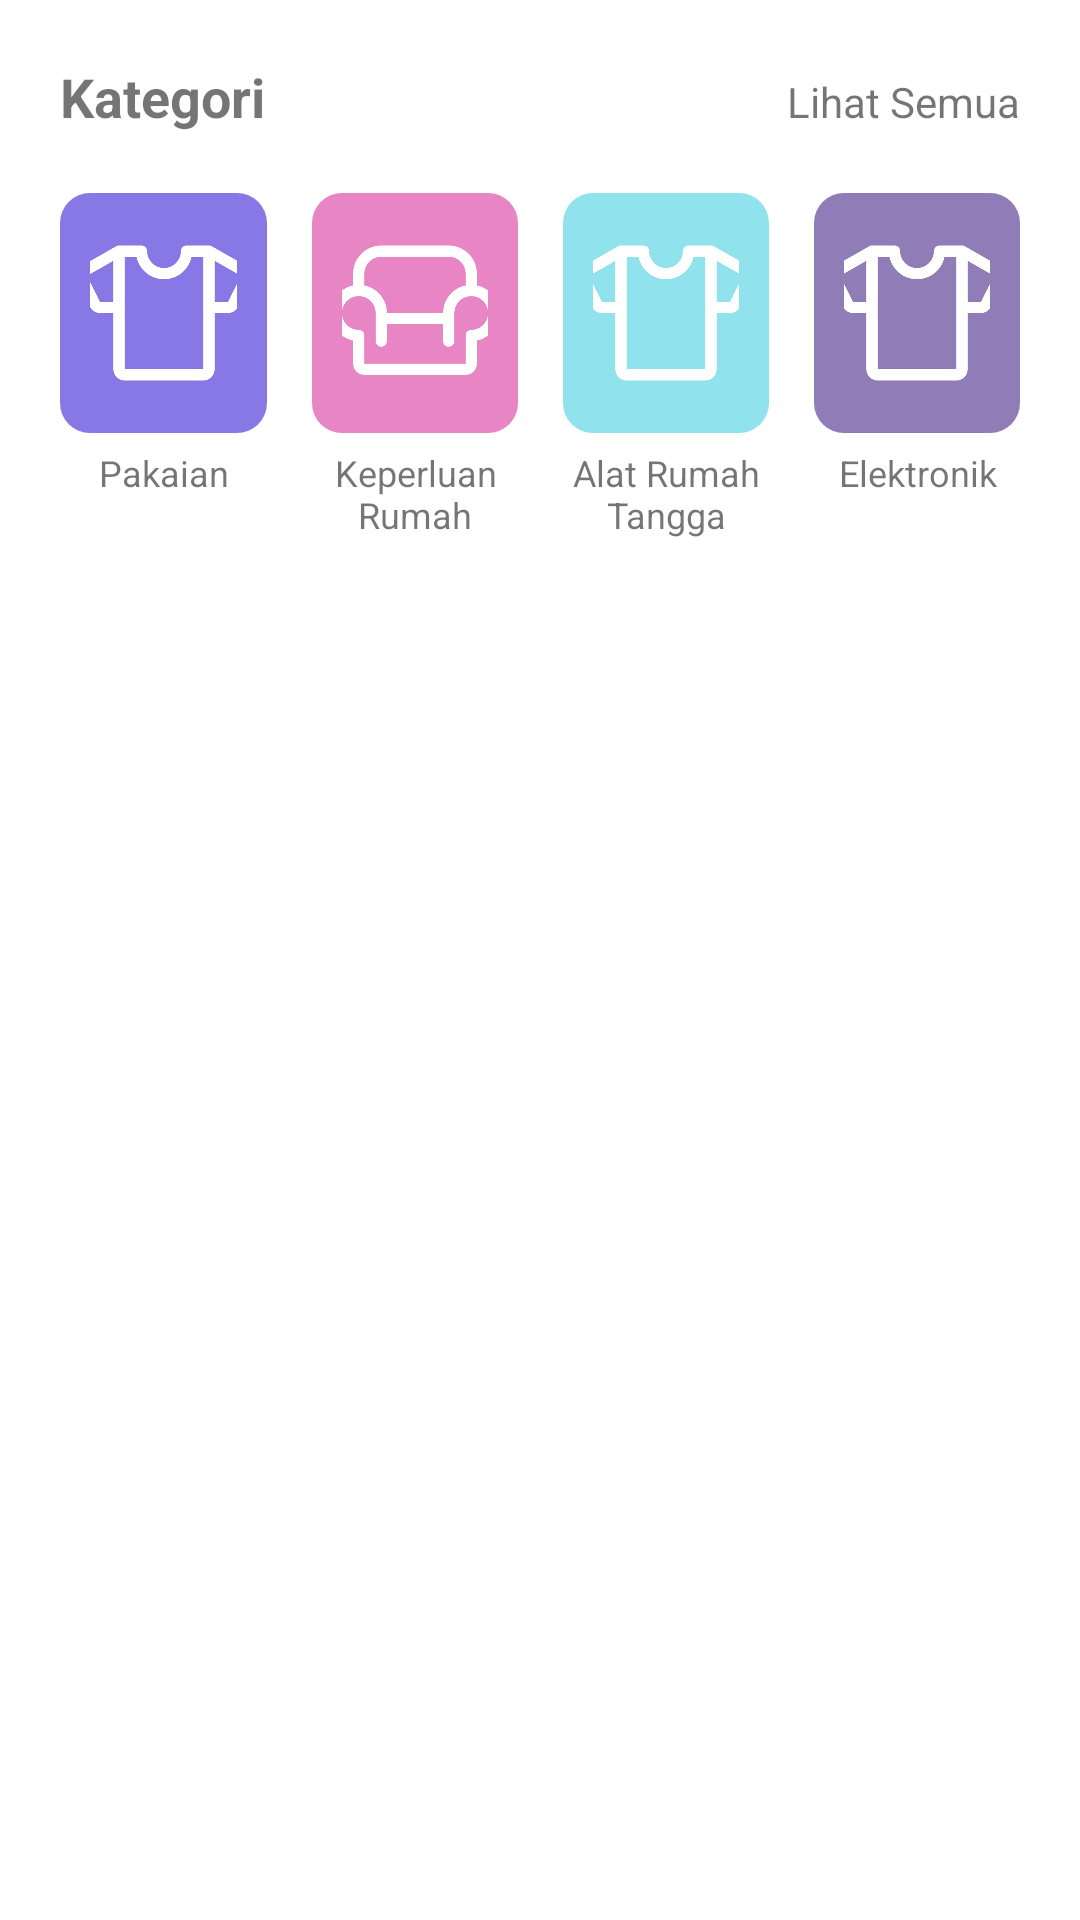

Write the Android layout XML for this screen, with the resource values it uses.
<!-- AndroidManifest.xml: application theme Theme.WarungTepatFinalProject -->
<!-- res/layout/layout_category.xml -->
<?xml version="1.0" encoding="utf-8"?>
<LinearLayout xmlns:android="http://schemas.android.com/apk/res/android"
    xmlns:app="http://schemas.android.com/apk/res-auto"
    xmlns:tools="http://schemas.android.com/tools"
    android:layout_width="match_parent"
    android:layout_height="wrap_content"
    android:orientation="vertical"
    tools:ignore="MissingDefaultResource">

    <LinearLayout
        android:layout_width="match_parent"
        android:layout_height="wrap_content"
        android:orientation="horizontal"
        android:padding="20dp">

        <TextView
            android:layout_width="match_parent"
            android:layout_height="wrap_content"
            android:layout_weight="1"
            android:text="Kategori"
            android:textSize="18dp"
            android:textStyle="bold" />

        <TextView
            android:layout_width="wrap_content"
            android:layout_height="wrap_content"
            android:text="Lihat Semua" />
    </LinearLayout>

    <LinearLayout
        android:layout_width="match_parent"
        android:layout_height="wrap_content"
        android:layout_marginLeft="20dp"
        android:layout_marginRight="20dp"
        android:orientation="horizontal">

        <LinearLayout
            android:layout_width="match_parent"
            android:layout_height="wrap_content"
            android:layout_weight="1"
            android:orientation="vertical">

            <LinearLayout
                android:layout_width="match_parent"
                android:layout_height="wrap_content"
                android:background="@drawable/bg_card"
                android:backgroundTint="#8878E5"
                android:gravity="center"
                android:padding="10dp">

                <ImageView
                    android:id="@+id/cat_pakaian"
                    android:layout_width="60dp"
                    android:layout_height="60dp"
                    android:src="@drawable/ic_shirt"
                    app:tint="@color/white" />
            </LinearLayout>

            <TextView
                android:layout_width="match_parent"
                android:layout_height="wrap_content"
                android:layout_marginTop="5dp"
                android:text="Pakaian"
                android:textAlignment="center"
                android:textSize="12dp" />
        </LinearLayout>

        <RelativeLayout
            android:layout_width="15dp"
            android:layout_height="match_parent" />

        <LinearLayout
            android:layout_width="match_parent"
            android:layout_height="wrap_content"
            android:layout_weight="1"
            android:orientation="vertical">

            <LinearLayout
                android:layout_width="match_parent"
                android:layout_height="wrap_content"
                android:background="@drawable/bg_card"
                android:backgroundTint="#E886C5"
                android:gravity="center"
                android:padding="10dp">

                <ImageView
                    android:layout_width="60dp"
                    android:layout_height="60dp"
                    android:src="@drawable/armchair"
                    app:tint="@color/white" />
            </LinearLayout>

            <TextView
                android:layout_width="match_parent"
                android:layout_height="wrap_content"
                android:layout_marginTop="5dp"
                android:text="Keperluan Rumah"
                android:textAlignment="center"
                android:textSize="12dp" />
        </LinearLayout>

        <RelativeLayout
            android:layout_width="15dp"
            android:layout_height="match_parent" />

        <LinearLayout
            android:layout_width="match_parent"
            android:layout_height="wrap_content"
            android:layout_weight="1"
            android:orientation="vertical">

            <LinearLayout
                android:layout_width="match_parent"
                android:layout_height="wrap_content"
                android:background="@drawable/bg_card"
                android:backgroundTint="#90E2EC"
                android:gravity="center"
                android:padding="10dp">

                <ImageView
                    android:layout_width="60dp"
                    android:layout_height="60dp"
                    android:src="@drawable/ic_shirt"
                    app:tint="@color/white" />
            </LinearLayout>

            <TextView
                android:layout_width="match_parent"
                android:layout_height="wrap_content"
                android:layout_marginTop="5dp"
                android:text="Alat Rumah Tangga"
                android:textAlignment="center"
                android:textSize="12dp" />
        </LinearLayout>


        <RelativeLayout
            android:layout_width="15dp"
            android:layout_height="match_parent" />

        <LinearLayout
            android:layout_width="match_parent"
            android:layout_height="wrap_content"
            android:layout_weight="1"
            android:orientation="vertical">

            <LinearLayout
                android:id="@+id/card"
                android:layout_width="match_parent"
                android:layout_height="wrap_content"
                android:background="@drawable/bg_card"
                android:backgroundTint="#907CB7"
                android:gravity="center"
                android:padding="10dp">

                <ImageView
                    android:layout_width="60dp"
                    android:layout_height="60dp"
                    android:src="@drawable/ic_shirt"
                    app:tint="@color/white" />
            </LinearLayout>

            <TextView
                android:layout_width="match_parent"
                android:layout_height="wrap_content"
                android:layout_marginTop="5dp"
                android:text="Elektronik"
                android:textAlignment="center"
                android:textSize="12dp" />
        </LinearLayout>
    </LinearLayout>
</LinearLayout>
<!-- resources referenced by this layout -->
<resources>
  <color name="white">#FFFFFFFF</color>
  <!-- drawable armchair: png bitmap (drawable, 15767 bytes) -->
  <!-- drawable bg_card (drawable) -->
  <?xml version="1.0" encoding="utf-8"?>
  <shape xmlns:android="http://schemas.android.com/apk/res/android">
      <solid android:color="#DFDFDF"/>
      <corners android:radius="10dp"/>
  </shape>
  <!-- drawable ic_shirt: png bitmap (drawable, 15569 bytes) -->
  <style name="Theme.WarungTepatFinalProject" parent="Theme.MaterialComponents.DayNight.DarkActionBar">
          
          <item name="colorPrimary">@color/colorPrimary</item>
          <item name="colorPrimaryVariant">@color/colorPrimaryDark</item>
          <item name="colorOnPrimary">@color/white</item>
          
          <item name="colorSecondary">@color/teal_200</item>
          <item name="colorSecondaryVariant">@color/teal_700</item>
          <item name="colorOnSecondary">@color/black</item>
          
          <item name="android:statusBarColor" tools:targetApi="l">?attr/colorPrimaryVariant</item>
          
      </style>
  <color name="colorPrimary">#FFA500</color>
  <color name="colorPrimaryDark">#F2A950</color>
  <color name="teal_200">#FF03DAC5</color>
  <color name="teal_700">#FF018786</color>
  <color name="black">#FF000000</color>
</resources>
